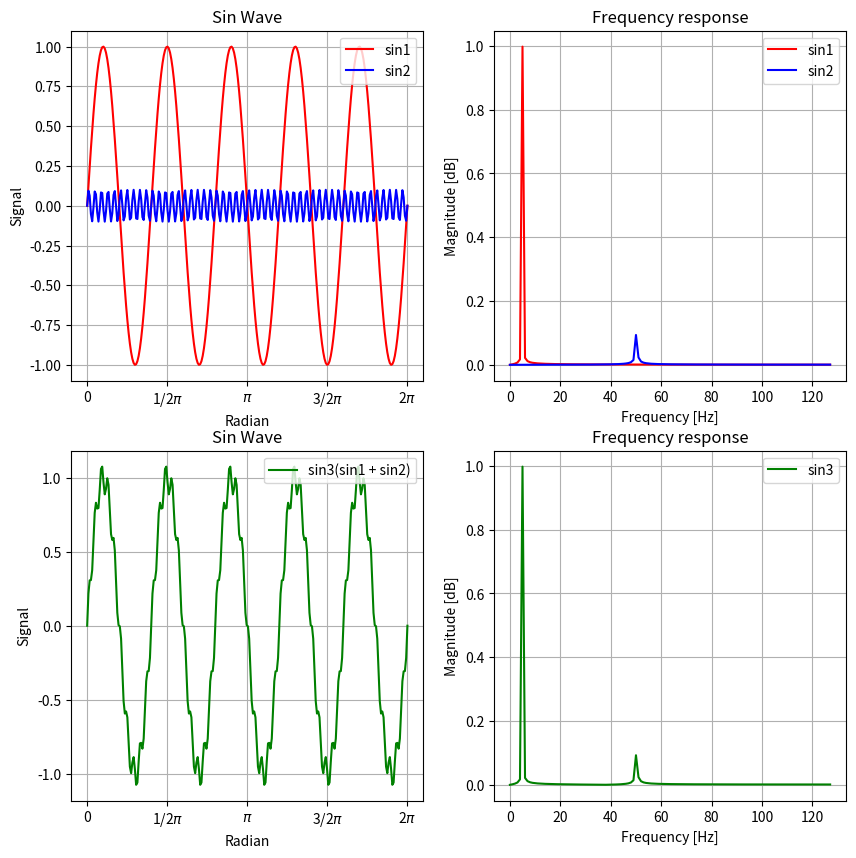

The script that saved this image:
# -*- coding: utf-8 -*-
import numpy as np
from matplotlib import pylab as plt

N = 256     # 正弦波1周期のサンプリング数
a1, a2 = 1.0, 0.1   # 正弦波の振幅a
f1, f2 = 5.0, 50.0  # 正弦波の周波数f
t = np.asarray([i for i in np.linspace(0.0, 1.0, N)])   # 時間領域の横軸
sin1 = a1*np.sin(2.0*np.pi*f1*t)    # 振幅a=1.0, 周波数f=5.0 の正弦波
sin2 = a2*np.sin(2.0*np.pi*f2*t)    # 振幅a=0.1, 周波数f=50.0 の正弦波
sin3 = sin1 + sin2                  # sin1 と sin2 を合成した正弦波

# FFTにより時間領域から周波数領域へ変換
fx1, fx2, fx3 = np.fft.fft((sin1, sin2, sin3))

# プロット
fig, ax = plt.subplots(nrows=2, ncols=2, figsize=(10, 10))
ax[0, 0].plot(t, sin1, 'r-', label="sin1")
ax[0, 0].plot(t, sin2, 'b-', label="sin2")
ax[1, 0].plot(t, sin3, 'g-', label="sin3(sin1 + sin2)")
# ここで周波数特性のy軸を/N*2しているためmax値が元信号の振幅になる
ax[0, 1].plot(range(N//2), np.abs(fx1[0:N//2])/N*2, 'r-', label="sin1")
ax[0, 1].plot(range(N//2), np.abs(fx2[0:N//2])/N*2, 'b-', label="sin2")
ax[1, 1].plot(range(N//2), np.abs(fx3[0:N//2])/N*2, 'g-', label="sin3")
for x in [0, 1]:
    ax[x, 0].set_title('Sin Wave')
    ax[x, 0].set_xlabel('Radian')
    ax[x, 0].set_ylabel('Signal')
    ax[x, 0].set_xticks(np.linspace(0, 1.0, 5))
    ax[x, 0].set_xticklabels(['0', '1/2$\pi$', u'$\pi$', '3/2$\pi$', u'2$\pi$'])
    ax[x, 0].grid(True)
    ax[x, 0].legend(loc="upper right")
    ax[x, 1].set_title('Frequency response')
    ax[x, 1].set_xlabel('Frequency [Hz]')
    ax[x, 1].set_ylabel('Magnitude [dB]')
    ax[x, 1].grid(True)
    ax[x, 1].legend(loc="upper right")
plt.show()
